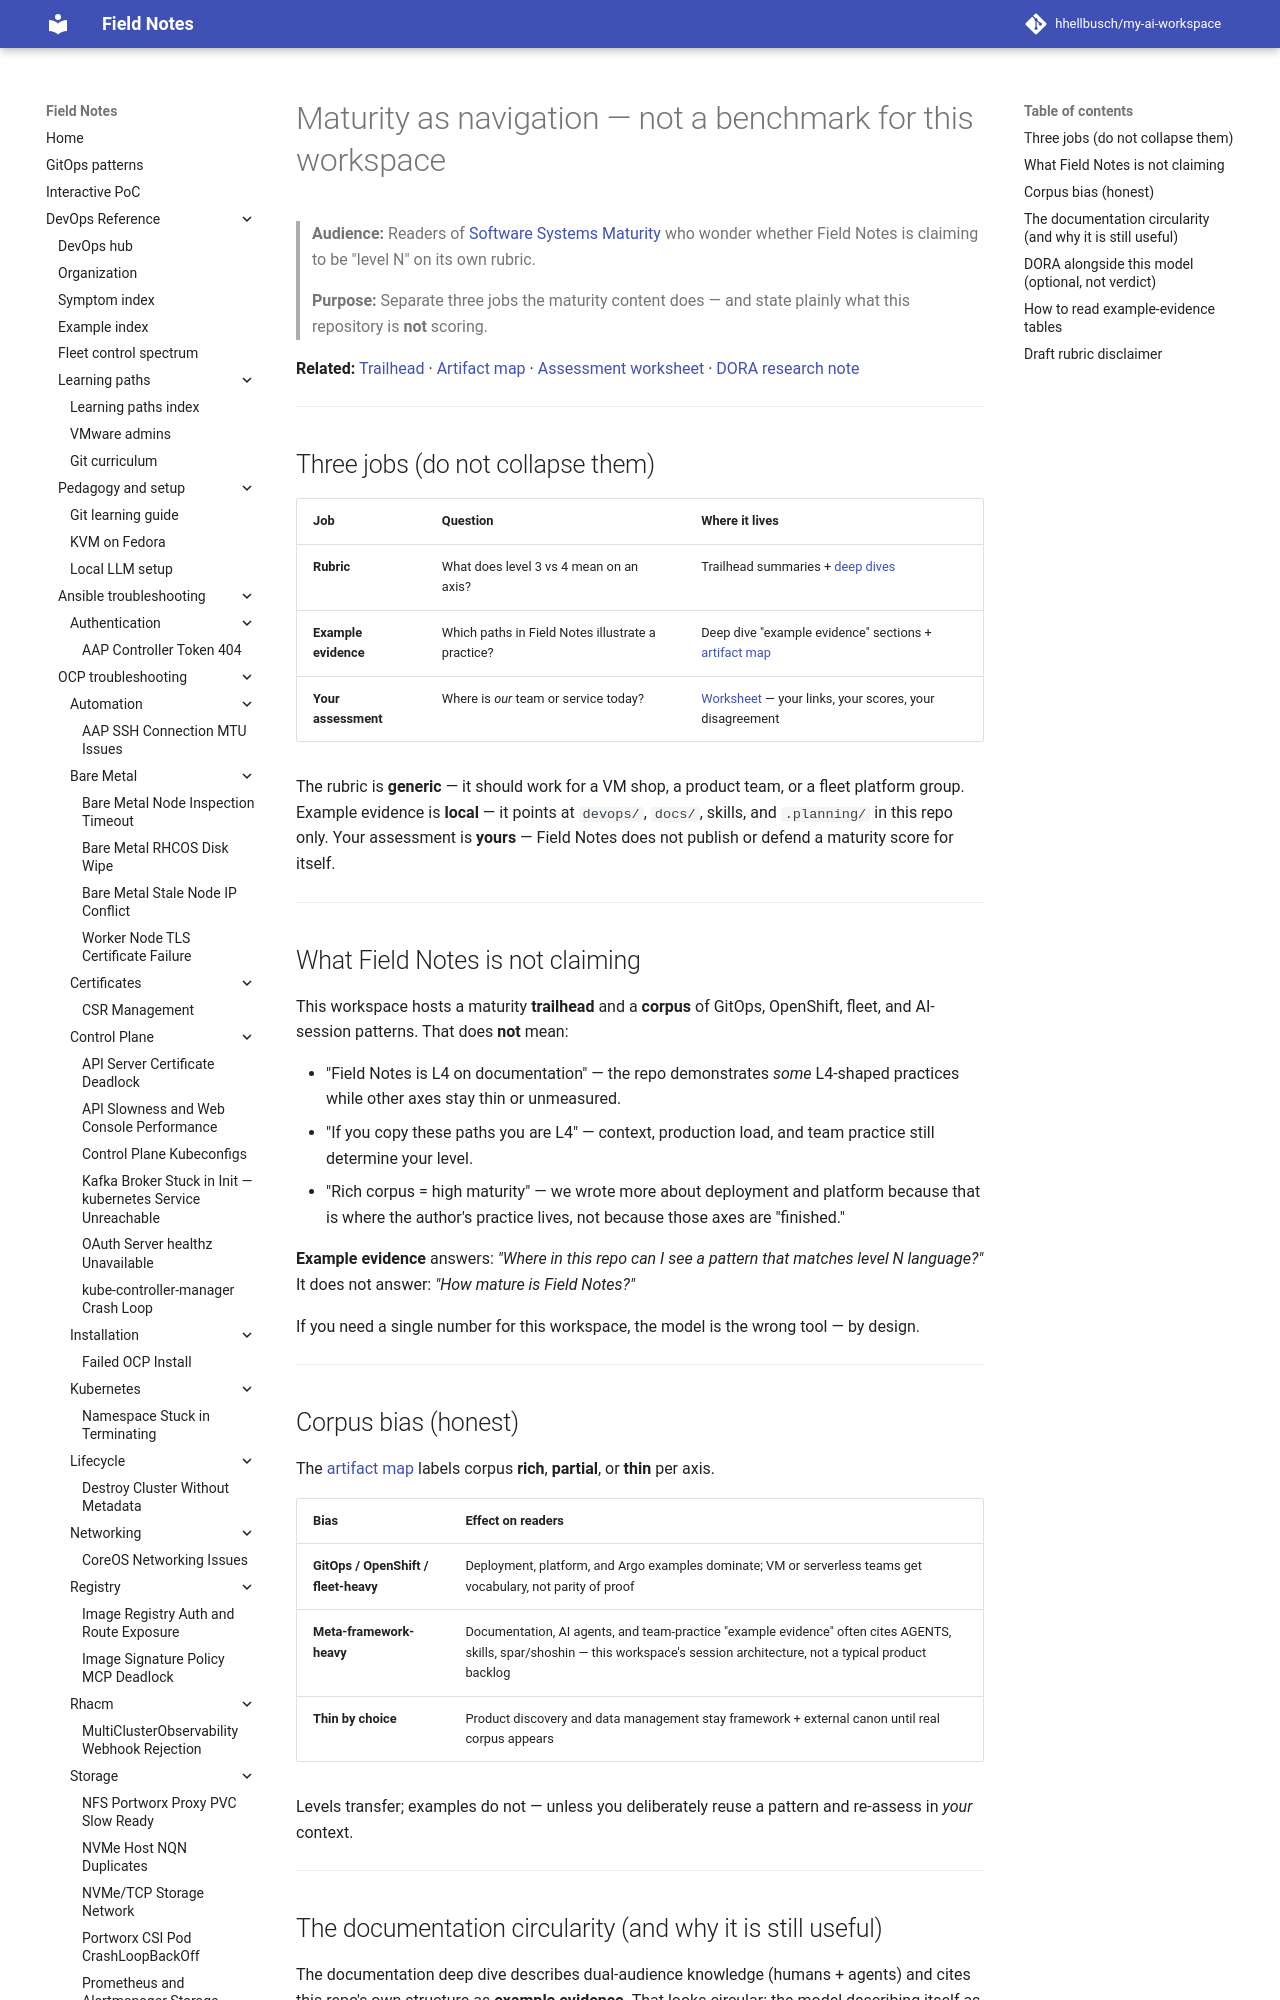

repository: hhellbusch/my-ai-workspace · page: docs/ai-engineering/maturity-as-navigation-not-benchmark/index.html · generator: mkdocs

---
review:
  status: unreviewed
  notes: "Spar follow-up — corpus framing; draft essay 2026-08-12."
---

# Maturity as navigation — not a benchmark for this workspace

> **Audience:** Readers of [Software Systems Maturity](software-systems-maturity.md) who wonder whether Field Notes is claiming to be "level N" on its own rubric.
>
> **Purpose:** Separate three jobs the maturity content does — and state plainly what this repository is **not** scoring.

**Related:** [Trailhead](software-systems-maturity.md) · [Artifact map](../../research/software-systems-maturity/findings/artifact-map.md) · [Assessment worksheet](maturity/worksheet.md) · [DORA research note](../../research/software-systems-maturity/findings/dora-accelerate-and-ai-systems.md)

---

## Three jobs (do not collapse them)

| Job | Question | Where it lives |
|---|---|---|
| **Rubric** | What does level 3 vs 4 mean on an axis? | Trailhead summaries + [deep dives](maturity/README.md) |
| **Example evidence** | Which paths in Field Notes illustrate a practice? | Deep dive "example evidence" sections + [artifact map](../../research/software-systems-maturity/findings/artifact-map.md) |
| **Your assessment** | Where is *our* team or service today? | [Worksheet](maturity/worksheet.md) — your links, your scores, your disagreement |

The rubric is **generic** — it should work for a VM shop, a product team, or a fleet platform group.
Example evidence is **local** — it points at `devops/`, `docs/`, skills, and `.planning/` in this repo only.
Your assessment is **yours** — Field Notes does not publish or defend a maturity score for itself.

---
